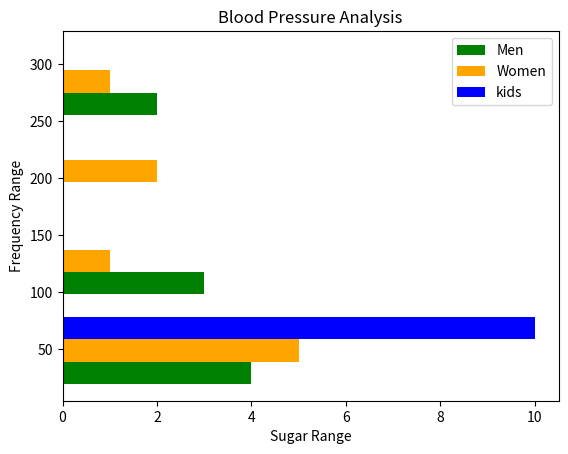

Recreate this plot in Python.
import matplotlib.pyplot as plt

blood_pressure_men=[124,24,53,254,54,80,98,134,324]
blood_pressure_women=[84,14,33,234,34,70,102,234,304]
blood_pressure_kids=[10,24,34,54,12,51,42,54,65,76]

plt.title("Blood Pressure Analysis")
plt.xlabel("Sugar Range")
plt.ylabel("Frequency Range")
plt.hist([blood_pressure_men, blood_pressure_women, blood_pressure_kids], bins=4, rwidth=0.75, color=['green', 'orange', 'blue'], 
label=["Men", "Women", "kids"], orientation="horizontal")
plt.legend()
plt.show()
